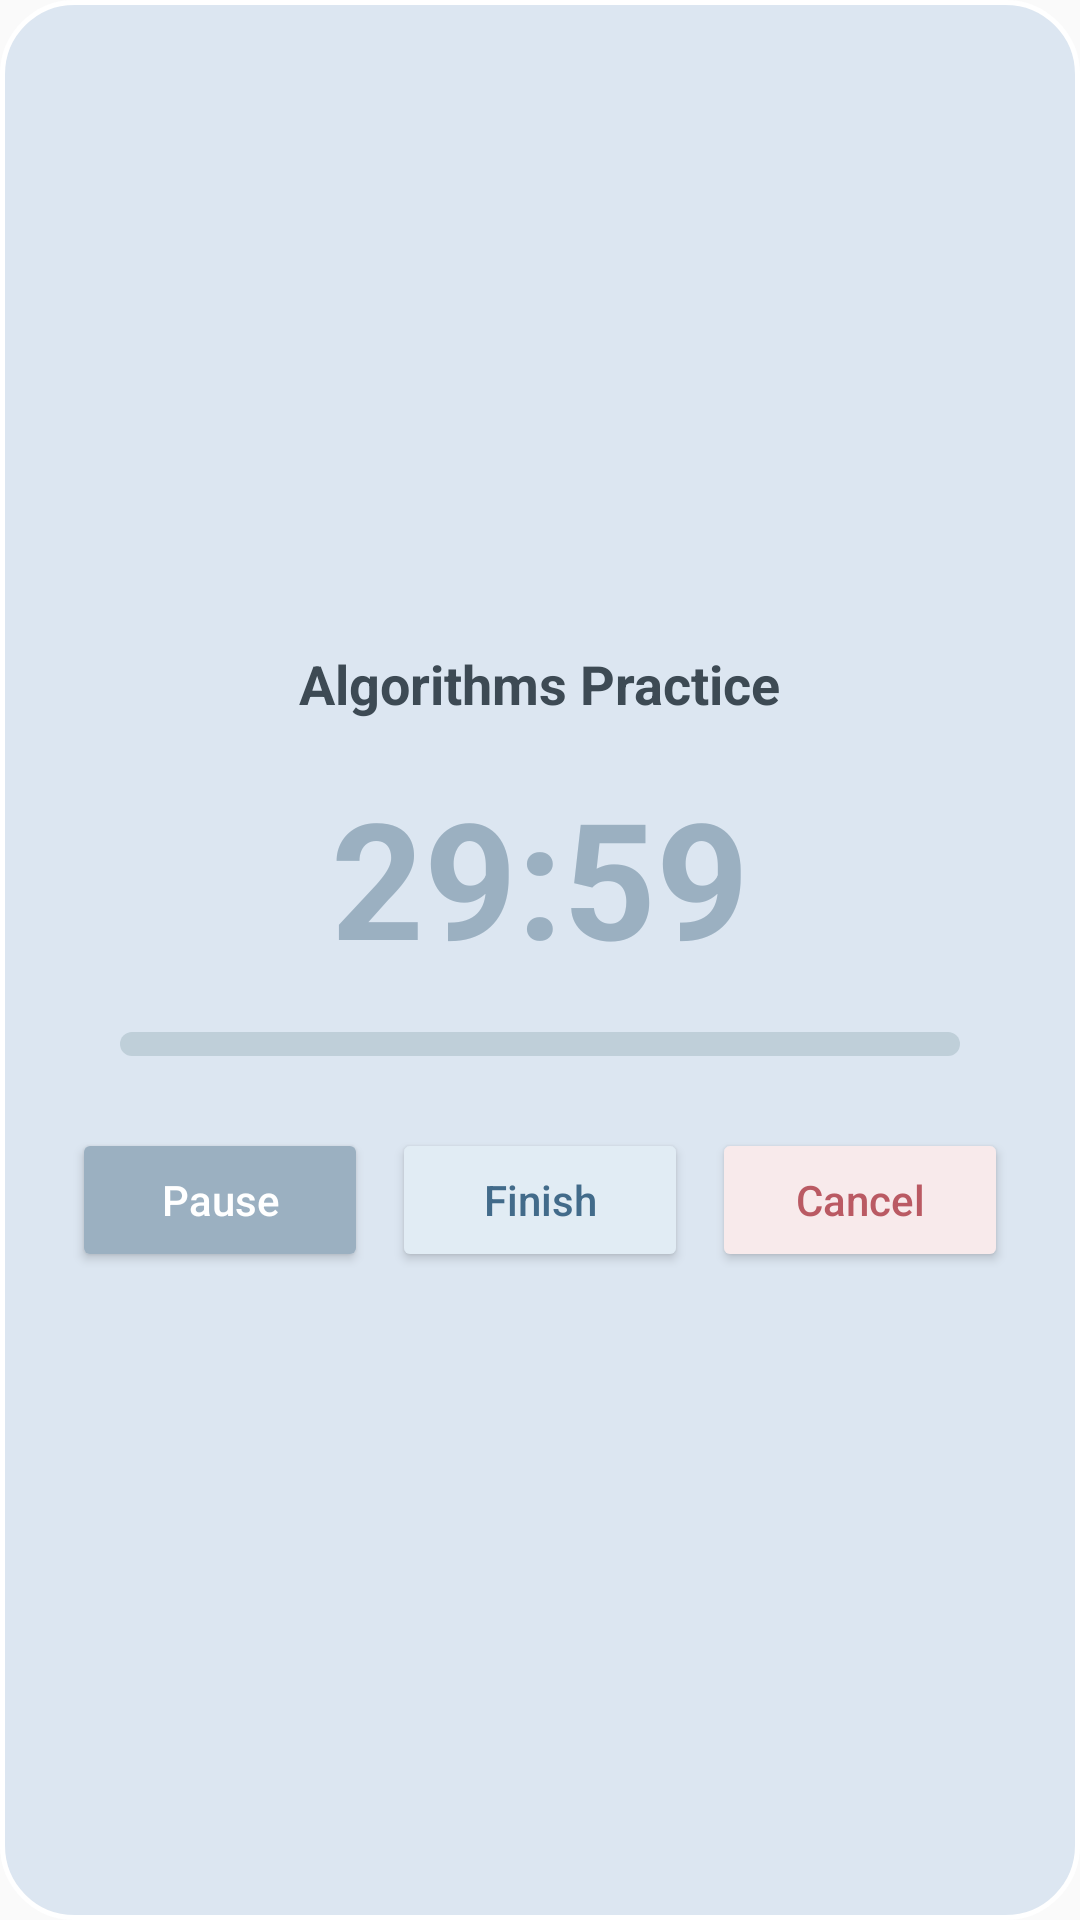

Write the Android layout XML for this screen, with the resource values it uses.
<!-- AndroidManifest.xml: application theme Theme.MyLifePlan -->
<!-- res/layout/dialog_active_timer.xml -->
<?xml version="1.0" encoding="utf-8"?>
<LinearLayout xmlns:android="http://schemas.android.com/apk/res/android"
    android:layout_width="match_parent"
    android:layout_height="wrap_content"
    android:background="@drawable/bg_home_card"
    android:gravity="center"
    android:orientation="vertical"
    android:padding="24dp">

    <TextView
        android:id="@+id/tv_timer_task_title"
        android:layout_width="wrap_content"
        android:layout_height="wrap_content"
        android:text="Algorithms Practice"
        android:textColor="#3D4A54"
        android:textSize="18sp"
        android:textStyle="bold" />

    
    <TextView
        android:id="@+id/tv_modal_timer_digits"
        android:layout_width="wrap_content"
        android:layout_height="wrap_content"
        android:layout_marginTop="16dp"
        android:text="29:59"
        android:textColor="#9BB0C1"
        android:textSize="54sp"
        android:textStyle="bold" />

    <ProgressBar
        android:id="@+id/pb_modal_timer"
        style="?android:attr/progressBarStyleHorizontal"
        android:layout_width="match_parent"
        android:layout_height="8dp"
        android:layout_marginHorizontal="16dp"
        android:layout_marginTop="16dp"
        android:progressDrawable="@drawable/bg_progress_bar" />

    
    <LinearLayout
        android:layout_width="match_parent"
        android:layout_height="wrap_content"
        android:layout_marginTop="24dp"
        android:gravity="center"
        android:orientation="horizontal">

        
        <Button
            android:id="@+id/btn_timer_pause_resume"
            android:layout_width="0dp"
            android:layout_height="48dp"
            android:layout_weight="1"
            android:backgroundTint="#9BB0C1"
            android:text="Pause"
            android:textAllCaps="false"
            android:textColor="#FFFFFF" />

        
        <Button
            android:id="@+id/btn_timer_finish_early"
            android:layout_width="0dp"
            android:layout_height="48dp"
            android:layout_marginStart="8dp"
            android:layout_weight="1"
            android:backgroundTint="#E1ECF4"
            android:text="Finish"
            android:textAllCaps="false"
            android:textColor="#426B8A" />

        
        <Button
            android:id="@+id/btn_timer_cancel"
            android:layout_width="0dp"
            android:layout_height="48dp"
            android:layout_marginStart="8dp"
            android:layout_weight="1"
            android:backgroundTint="#F8EAEB"
            android:text="Cancel"
            android:textAllCaps="false"
            android:textColor="#BA5A63" />
    </LinearLayout>
</LinearLayout>
<!-- resources referenced by this layout -->
<resources>
  <!-- drawable bg_home_card (drawable) -->
  <?xml version="1.0" encoding="utf-8"?>
  <shape xmlns:android="http://schemas.android.com/apk/res/android"
      android:shape="rectangle">
      <solid android:color="#DCE6F1" />
      <stroke android:width="1.5dp" android:color="#FFFFFF" />
      <corners android:radius="24dp" />
  </shape>
  <!-- drawable bg_progress_bar (drawable) -->
  <?xml version="1.0" encoding="utf-8"?>
  <layer-list xmlns:android="http://schemas.android.com/apk/res/android">
      
      <item android:id="@android:id/background">
          <shape>
              <corners android:radius="4dp" />
              <solid android:color="#BFCFD9" />
          </shape>
      </item>
      
      <item android:id="@android:id/progress">
          <clip>
              <shape>
                  <corners android:radius="4dp" />
                  <solid android:color="#FFFFFF" />
              </shape>
          </clip>
      </item>
  </layer-list>
  <style name="Theme.MyLifePlan" parent="android:Theme.Material.Light.NoActionBar" />
</resources>
